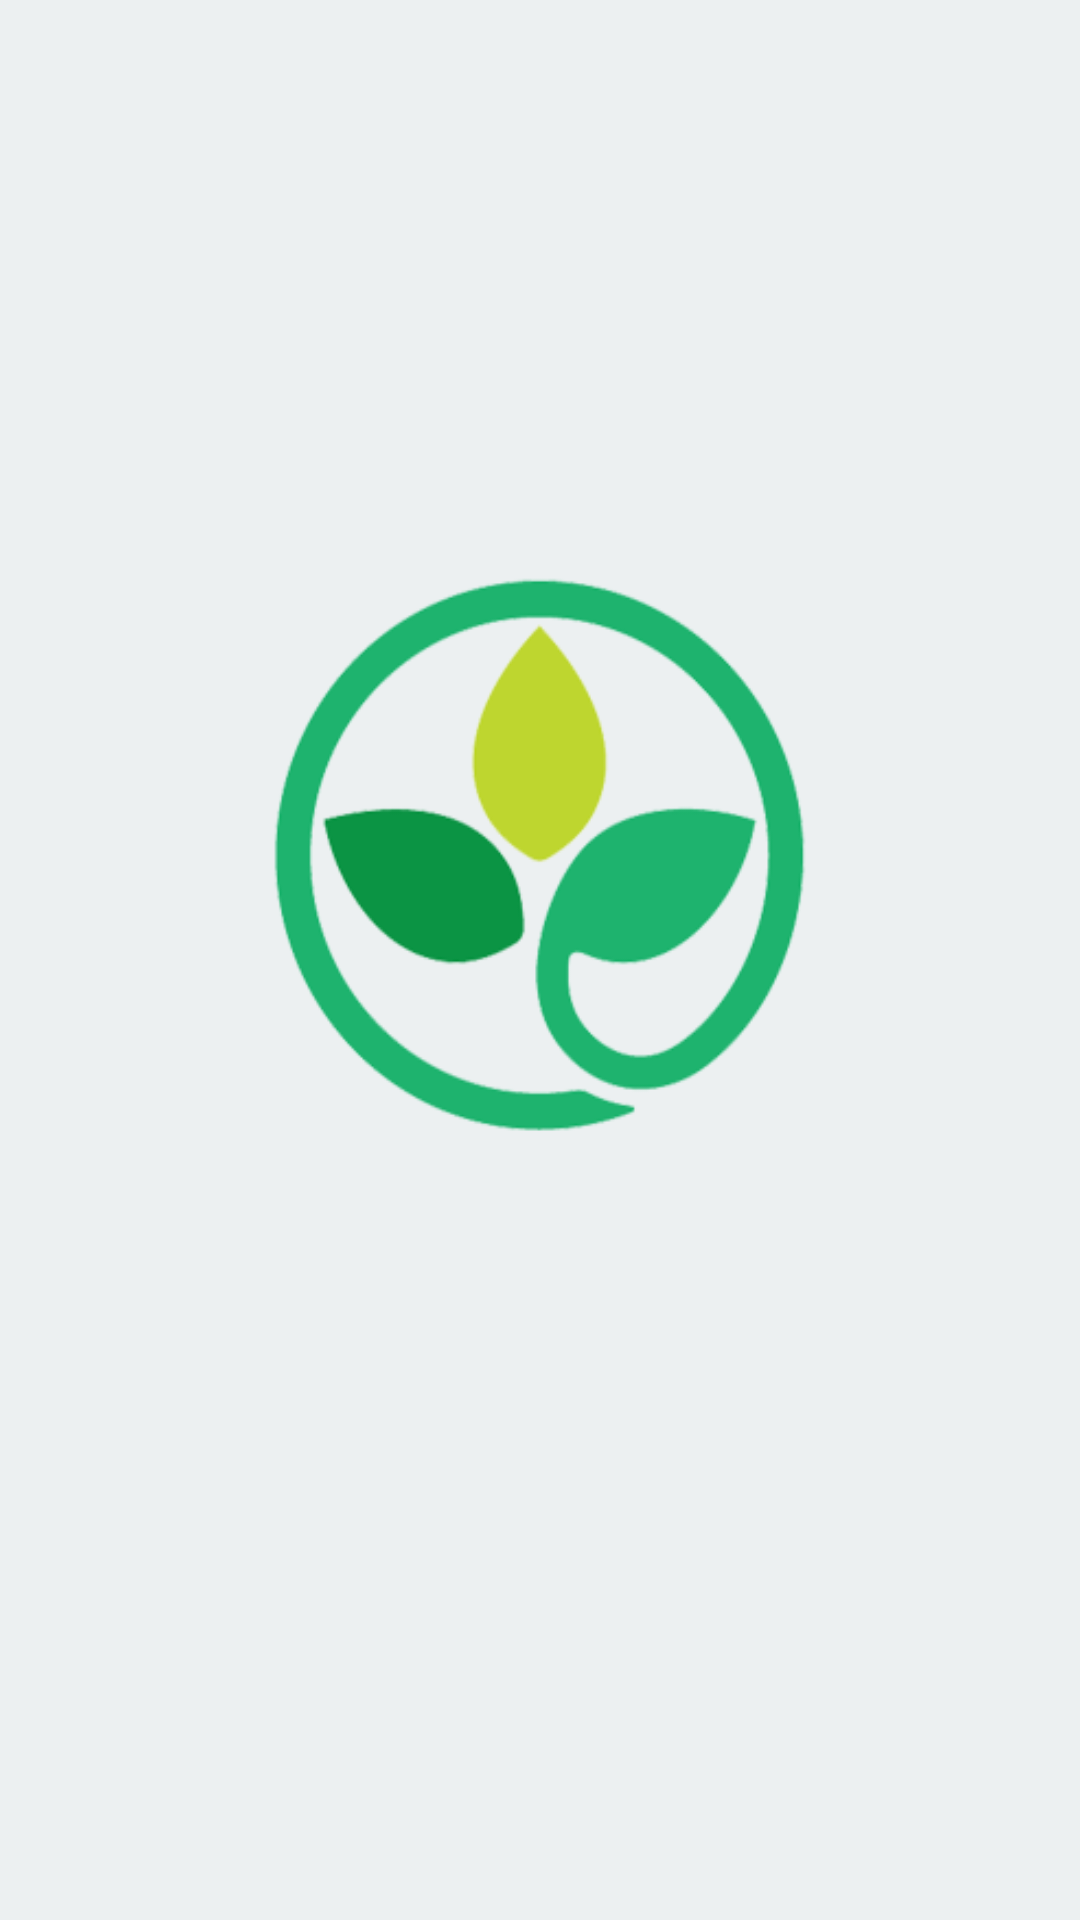

Android layout source for this screen:
<!-- AndroidManifest.xml: application theme AppTheme -->
<!-- res/layout/activity_splash_screen.xml -->
<?xml version="1.0" encoding="utf-8"?>
<LinearLayout xmlns:android="http://schemas.android.com/apk/res/android"
    android:id="@+id/lin_lay"
    android:layout_width="match_parent"
    android:layout_height="match_parent"
    android:layout_gravity="center"
    android:background="#ECF0F1"
    android:gravity="center"
    android:orientation="vertical"
    android:weightSum="1">

    <ImageView
        android:id="@+id/splash"
        android:layout_width="292dp"
        android:layout_height="258dp"
        android:background="@drawable/nutricel2"
        android:layout_weight="0.12" />

</LinearLayout>
<!-- resources referenced by this layout -->
<resources>
  <!-- drawable nutricel2: png bitmap (drawable, 58654 bytes) -->
  <style name="AppTheme" parent="android:Theme.Holo.Light.DarkActionBar">
          
      </style>
</resources>
